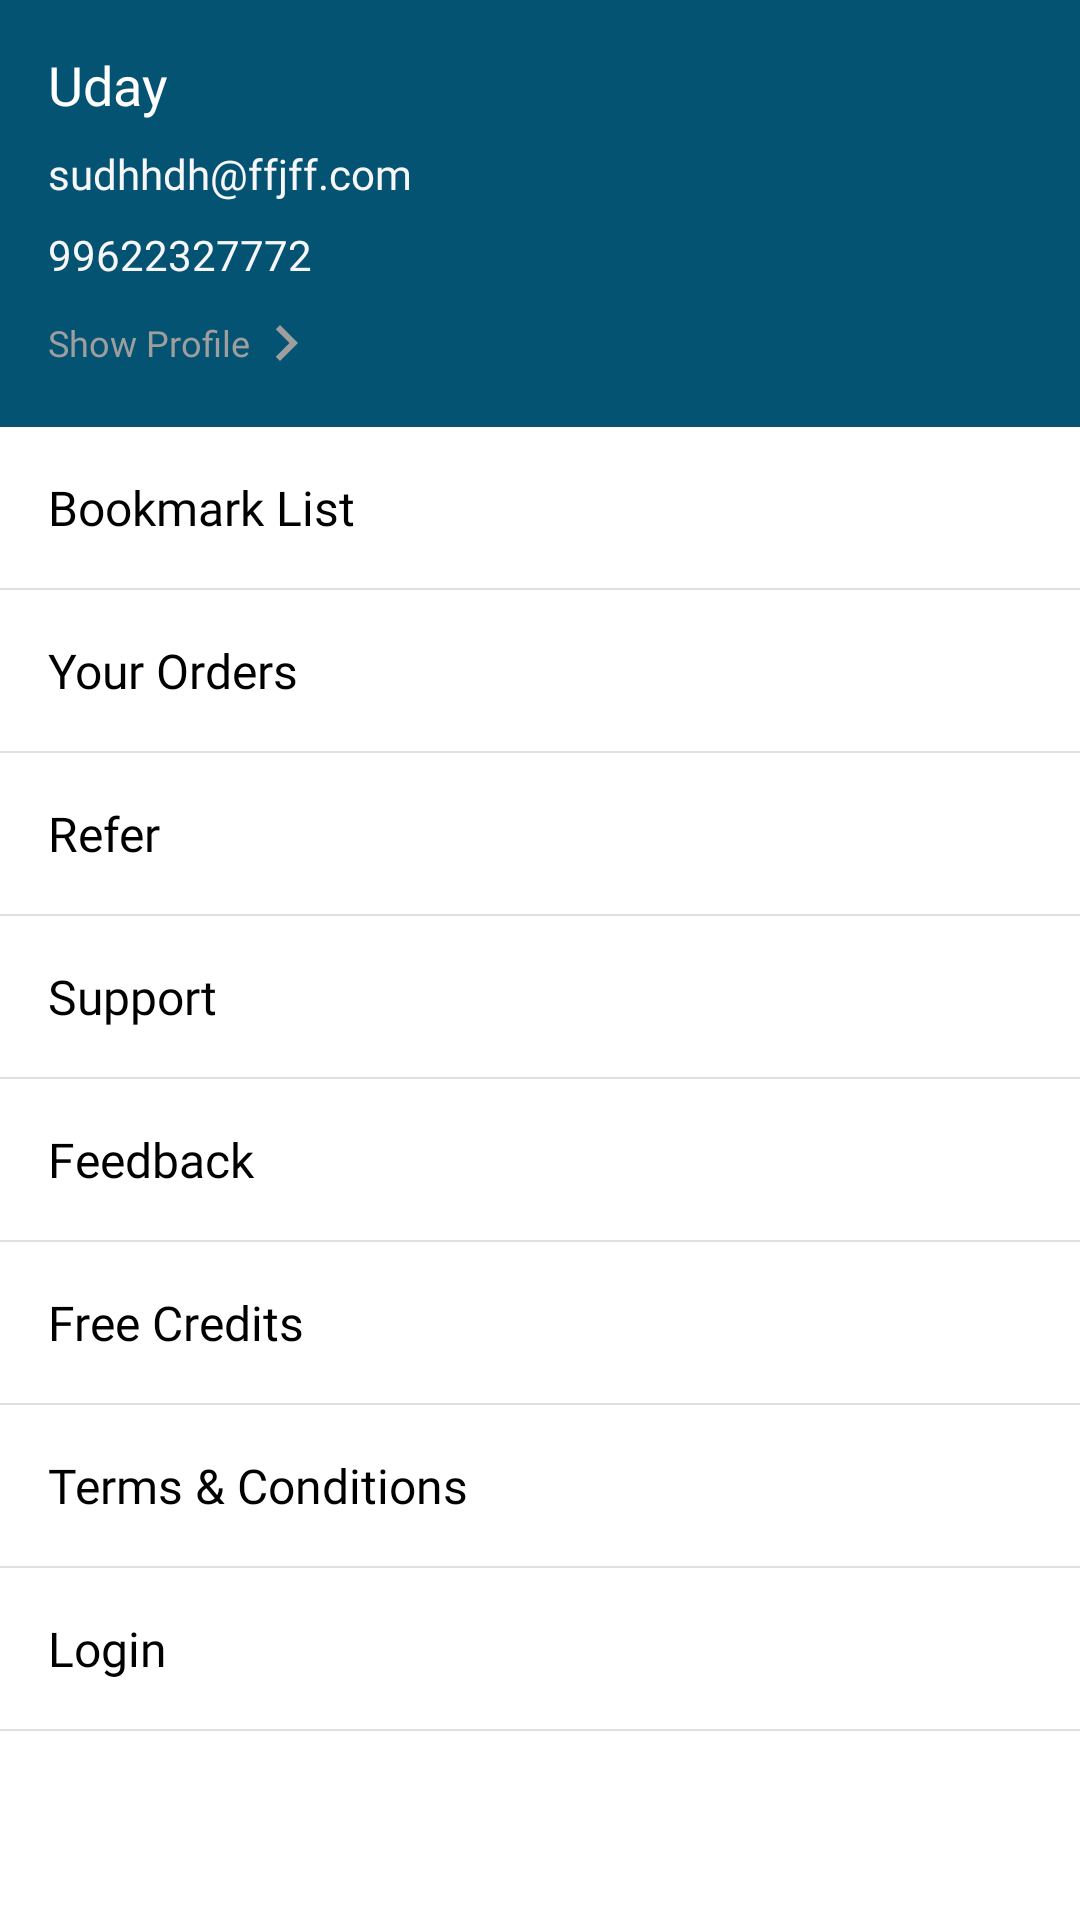

This screen was rendered from an Android layout file. Write that file and the resources it references.
<!-- AndroidManifest.xml: application theme AppTheme -->
<!-- res/layout/profile_home_fragment.xml -->
<?xml version="1.0" encoding="utf-8"?>
<layout>
<RelativeLayout xmlns:android="http://schemas.android.com/apk/res/android"
    xmlns:tools="http://schemas.android.com/tools"
    android:layout_width="match_parent"
    android:layout_height="match_parent"
    xmlns:app="http://schemas.android.com/apk/res-auto"
    tools:context=".ui.profile.ProfileHomeFragment"
    android:background="@color/white">

    <androidx.appcompat.widget.LinearLayoutCompat
        android:id="@+id/topView"
        android:layout_width="match_parent"
        android:layout_height="wrap_content"
        android:background="@color/colorPrimary"
        android:orientation="vertical"
        android:padding="16dp">

        <androidx.appcompat.widget.AppCompatTextView
            android:layout_width="match_parent"
            android:layout_height="wrap_content"
            android:fontFamily="@font/roboto"
            android:text="Uday"
            android:textColor="@color/white"
            android:textSize="18sp" />

        <androidx.appcompat.widget.AppCompatTextView
            android:layout_width="match_parent"
            android:layout_height="wrap_content"
            android:layout_marginTop="8dp"
            android:fontFamily="@font/roboto_medium"
            android:text="sudhhdh@ffjff.com"
            android:textColor="@color/grey_200"
            android:textSize="14sp" />

        <androidx.appcompat.widget.AppCompatTextView
            android:layout_width="match_parent"
            android:layout_height="wrap_content"
            android:layout_marginTop="8dp"
            android:fontFamily="@font/roboto_medium"
            android:text="99622327772"
            android:textColor="@color/grey_200"
            android:textSize="14sp" />

        <androidx.appcompat.widget.LinearLayoutCompat
            android:layout_width="wrap_content"
            android:layout_height="wrap_content"
            android:orientation="horizontal"
            android:layout_marginTop="8dp">
            <androidx.appcompat.widget.AppCompatTextView
                android:layout_width="match_parent"
                android:layout_height="wrap_content"
                android:fontFamily="@font/roboto"
                android:text="@string/show_profile"
               android:layout_gravity="center"
                android:textColor="@color/grey_500"
                android:textSize="12sp" />
            <androidx.appcompat.widget.AppCompatImageView
                android:layout_width="wrap_content"
                android:layout_height="wrap_content"
                app:srcCompat="@drawable/ic_chevron_right_black_24dp"/>

        </androidx.appcompat.widget.LinearLayoutCompat>
    </androidx.appcompat.widget.LinearLayoutCompat>

    <androidx.appcompat.widget.LinearLayoutCompat
        android:layout_width="match_parent"
        android:layout_height="wrap_content"
        android:layout_below="@+id/topView"
        android:orientation="vertical">


        <androidx.appcompat.widget.LinearLayoutCompat
            android:layout_width="match_parent"
            android:layout_height="wrap_content"
            android:orientation="vertical">

            <androidx.appcompat.widget.AppCompatTextView
                android:id="@+id/tvBook"
                android:layout_width="match_parent"
                android:layout_height="wrap_content"
                android:fontFamily="@font/roboto_medium"
                android:padding="16dp"
                android:text="@string/menu_bookmark"
                android:textColor="@color/black"
                android:textSize="16sp" />

            <View
                android:layout_width="match_parent"
                android:layout_height="0.5dp"
                android:background="@color/grey_300" />

        </androidx.appcompat.widget.LinearLayoutCompat>
        <androidx.appcompat.widget.LinearLayoutCompat
            android:layout_width="match_parent"
            android:layout_height="wrap_content"
            android:orientation="vertical">

            <androidx.appcompat.widget.AppCompatTextView
                android:id="@+id/tvOrders"
                android:layout_width="match_parent"
                android:layout_height="wrap_content"
                android:fontFamily="@font/roboto_medium"
                android:padding="16dp"
                android:text="@string/menu_orders"
                android:textColor="@color/black"
                android:textSize="16sp" />

            <View
                android:layout_width="match_parent"
                android:layout_height="0.5dp"
                android:background="@color/grey_300" />

        </androidx.appcompat.widget.LinearLayoutCompat>
        <androidx.appcompat.widget.LinearLayoutCompat
            android:layout_width="match_parent"
            android:layout_height="wrap_content"
            android:orientation="vertical">

            <androidx.appcompat.widget.AppCompatTextView
                android:id="@+id/tvRefer"
                android:layout_width="match_parent"
                android:layout_height="wrap_content"
                android:fontFamily="@font/roboto_medium"
                android:padding="16dp"
                android:text="@string/menu_refer"
                android:textColor="@color/black"
                android:textSize="16sp" />

            <View
                android:layout_width="match_parent"
                android:layout_height="0.5dp"
                android:background="@color/grey_300" />

        </androidx.appcompat.widget.LinearLayoutCompat>
        <androidx.appcompat.widget.LinearLayoutCompat
            android:layout_width="match_parent"
            android:layout_height="wrap_content"
            android:orientation="vertical">

            <androidx.appcompat.widget.AppCompatTextView
                android:id="@+id/tvSupport"
                android:layout_width="match_parent"
                android:layout_height="wrap_content"
                android:fontFamily="@font/roboto_medium"
                android:padding="16dp"
                android:text="@string/menu_support"
                android:textColor="@color/black"
                android:textSize="16sp" />

            <View
                android:layout_width="match_parent"
                android:layout_height="0.5dp"
                android:background="@color/grey_300" />

        </androidx.appcompat.widget.LinearLayoutCompat>
        <androidx.appcompat.widget.LinearLayoutCompat
            android:layout_width="match_parent"
            android:layout_height="wrap_content"
            android:orientation="vertical">

            <androidx.appcompat.widget.AppCompatTextView
                android:id="@+id/tvFeedback"
                android:layout_width="match_parent"
                android:layout_height="wrap_content"
                android:fontFamily="@font/roboto_medium"
                android:padding="16dp"
                android:text="@string/menu_feedback"
                android:textColor="@color/black"
                android:textSize="16sp" />

            <View
                android:layout_width="match_parent"
                android:layout_height="0.5dp"
                android:background="@color/grey_300" />

        </androidx.appcompat.widget.LinearLayoutCompat>
        <androidx.appcompat.widget.LinearLayoutCompat
            android:layout_width="match_parent"
            android:layout_height="wrap_content"
            android:orientation="vertical">

            <androidx.appcompat.widget.AppCompatTextView
                android:id="@+id/tvFree"
                android:layout_width="match_parent"
                android:layout_height="wrap_content"
                android:fontFamily="@font/roboto_medium"
                android:padding="16dp"
                android:text="@string/menu_free"
                android:textColor="@color/black"
                android:textSize="16sp" />

            <View
                android:layout_width="match_parent"
                android:layout_height="0.5dp"
                android:background="@color/grey_300" />

        </androidx.appcompat.widget.LinearLayoutCompat>
        <androidx.appcompat.widget.LinearLayoutCompat
            android:layout_width="match_parent"
            android:layout_height="wrap_content"
            android:orientation="vertical">

            <androidx.appcompat.widget.AppCompatTextView
                android:id="@+id/tvTerms"
                android:layout_width="match_parent"
                android:layout_height="wrap_content"
                android:fontFamily="@font/roboto_medium"
                android:padding="16dp"
                android:text="@string/menu_tou"
                android:textColor="@color/black"
                android:textSize="16sp" />

            <View
                android:layout_width="match_parent"
                android:layout_height="0.5dp"
                android:background="@color/grey_300" />

        </androidx.appcompat.widget.LinearLayoutCompat>
        <androidx.appcompat.widget.LinearLayoutCompat
            android:layout_width="match_parent"
            android:layout_height="wrap_content"
            android:orientation="vertical">

            <androidx.appcompat.widget.AppCompatTextView
                android:id="@+id/tvLogin"
                android:layout_width="match_parent"
                android:layout_height="wrap_content"
                android:fontFamily="@font/roboto_medium"
                android:padding="16dp"
                android:text="@string/menu_login"
                android:textColor="@color/black"
                android:textSize="16sp" />

            <View
                android:layout_width="match_parent"
                android:layout_height="0.5dp"
                android:background="@color/grey_300" />

        </androidx.appcompat.widget.LinearLayoutCompat>

    </androidx.appcompat.widget.LinearLayoutCompat>

</RelativeLayout>
</layout>
<!-- resources referenced by this layout -->
<resources>
  <color name="black">#000000</color>
  <color name="colorPrimary">#045372</color>
  <color name="grey_200">#F7F7FA</color>
  <color name="grey_300">#E0E0E0</color>
  <color name="grey_500">#9E9E9E</color>
  <color name="white">#FFF</color>
  <!-- drawable ic_chevron_right_black_24dp (drawable) -->
  <vector android:height="24dp" android:tint="@color/grey_500"
      android:viewportHeight="24.0" android:viewportWidth="24.0"
      android:width="24dp" xmlns:android="http://schemas.android.com/apk/res/android">
      <path android:fillColor="@color/grey_500" android:pathData="M10,6L8.59,7.41 13.17,12l-4.58,4.59L10,18l6,-6z"/>
  </vector>
  <string name="menu_bookmark">Bookmark List</string>
  <string name="menu_feedback">Feedback</string>
  <string name="menu_free">Free Credits</string>
  <string name="menu_login">Login</string>
  <string name="menu_orders">Your Orders</string>
  <string name="menu_refer">Refer</string>
  <string name="menu_support">Support</string>
  <string name="menu_tou">Terms &amp; Conditions</string>
  <string name="show_profile">Show Profile</string>
  <style name="AppTheme" parent="Theme.AppCompat.Light.NoActionBar">
          
          <item name="colorPrimary">@color/colorPrimary</item>
          <item name="colorPrimaryDark">@color/colorPrimaryDark</item>
          <item name="colorAccent">@color/colorAccent</item>
      </style>
  <color name="colorPrimaryDark">#045372</color>
  <color name="colorAccent">@color/grey</color>
  <color name="grey">#455a64</color>
</resources>
